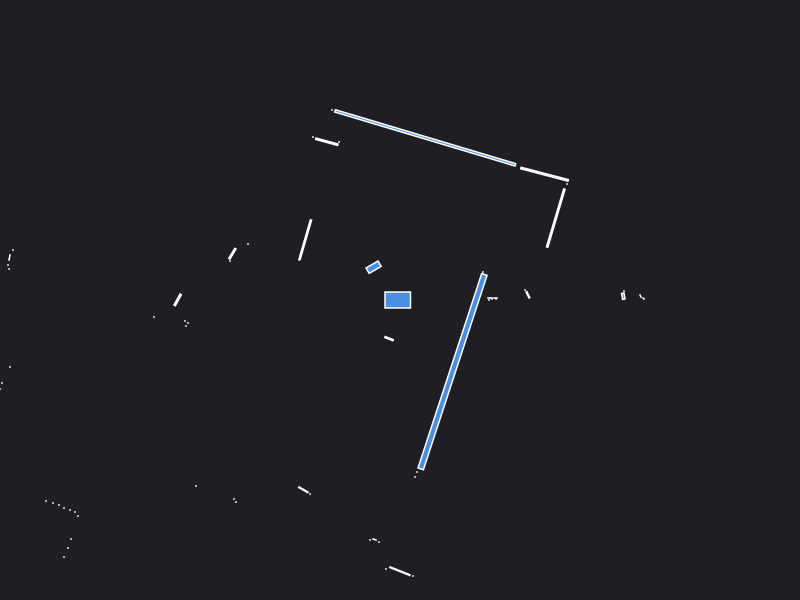

The file beside this chart, header and first rows:
0.000000	0.000000	0.049500
2.24	0.09	0.000441
2.233	0.03797	0.004566
1.279	0.052	0.004872
1.25	0.1	0.000441
2.435	0.015	0.000943
2.405	0.04	0.001250
0.96	0.01	0.000441
0.955	0.02	0.001050
0.92	0.01	0.000441
0.89	0.000000	0.000441
0.9	0.02	0.001260
0.83	0.28	0.000441
1.558	0.8192	0.1242
1.67	1.16	0.000441
1.446	1.258	0.0789
1.12	1.35	0.000441
0.2519	1.621	1.067
-0.68	1.9	0.000441
-0.61	1.58	0.000441
-0.732	1.583	0.02302
-0.87	1.63	0.000441
-0.2642	0.328	0.02472
-0.9471	0.6042	0.06059
-1.01	0.4	0.000441
-1.52	0.56	0.000441
-1.676	0.4635	0.01166
-1.7	0.39	0.000441
-6.62	1.35	0.000441
-6.64	1.27	0.000441
-6.66	1.19	0.000441
-6.69	1.11	0.000441
-3.87	0.5	0.000441
-3.905	0.425	0.002175
-3.92	0.35	0.000441
-3.91	0.31	0.000441
-2.223	0.001369	0.01281
-2.46	-0.17	0.000441
-2.15	-0.21	0.000441
-2.12	-0.23	0.000441
-2.14	-0.26	0.000441
-3.9	-0.67	0.000441
-3.98	-0.83	0.000441
-4	-0.89	0.000441
-4.02	-0.95	0.000441
-4.04	-1.01	0.000441
-4.08	-1.07	0.000441
-5.86	-1.69	0.000441
-5.73	-1.73	0.000441
-5.61	-1.77	0.000441
-5.51	-1.82	0.000441
-5.43	-1.86	0.000441
-4.61	-1.77	0.000441
-4.55	-1.82	0.000441
-4.76	-2.04	0.000441
-4.72	-2.09	0.000441
-4.73	-2.17	0.000441
-4.75	-2.25	0.000441
-4.77	-2.33	0.000441
-4.8	-2.42	0.000441
-4.54	-2.43	0.000441
... 31 more rows
